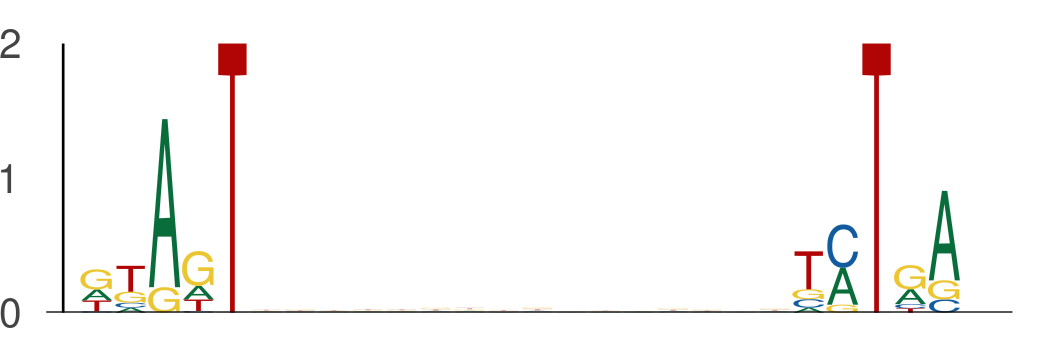

Values plotted in this chart, from the file beside it:
seq_index, start_position, end_position, is_reversed_complement
2287, 40, 45, 0
2287, 61, 66, 0
2840, 54, 59, 0
2840, 75, 80, 0
3297, 5, 10, 0
3297, 26, 31, 0
2449, 41, 46, 0
2449, 62, 67, 0
4168, 7, 12, 0
4168, 28, 33, 0
2085, 5, 10, 0
2085, 26, 31, 0
6637, 33, 38, 0
6637, 54, 59, 0
1835, 18, 23, 0
1835, 39, 44, 0
1835, 50, 55, 0
1835, 71, 76, 0
216, 13, 18, 0
216, 34, 39, 0
216, 45, 50, 0
216, 66, 71, 0
5549, 13, 18, 0
5549, 34, 39, 0
907, 8, 13, 0
907, 29, 34, 0
6454, 25, 30, 0
6454, 46, 51, 0
5642, 25, 30, 0
5642, 46, 51, 0
1397, 10, 15, 0
1397, 31, 36, 0
533, 48, 53, 0
533, 69, 74, 0
7868, 57, 62, 0
7868, 78, 83, 0
4353, 42, 47, 0
4353, 63, 68, 0
607, 29, 34, 0
607, 50, 55, 0
3696, 15, 20, 0
3696, 36, 41, 0
663, 29, 34, 0
663, 50, 55, 0
2157, 21, 26, 0
2157, 42, 47, 0
6159, 12, 17, 0
6159, 33, 38, 0
2718, 28, 33, 0
2718, 49, 54, 0
2122, 29, 34, 0
2122, 50, 55, 0
134, 2, 7, 0
134, 23, 28, 0
2611, 9, 14, 0
2611, 30, 35, 0
7278, 3, 8, 0
7278, 24, 29, 0
6496, 22, 27, 0
6496, 43, 48, 0
... 730 more rows
